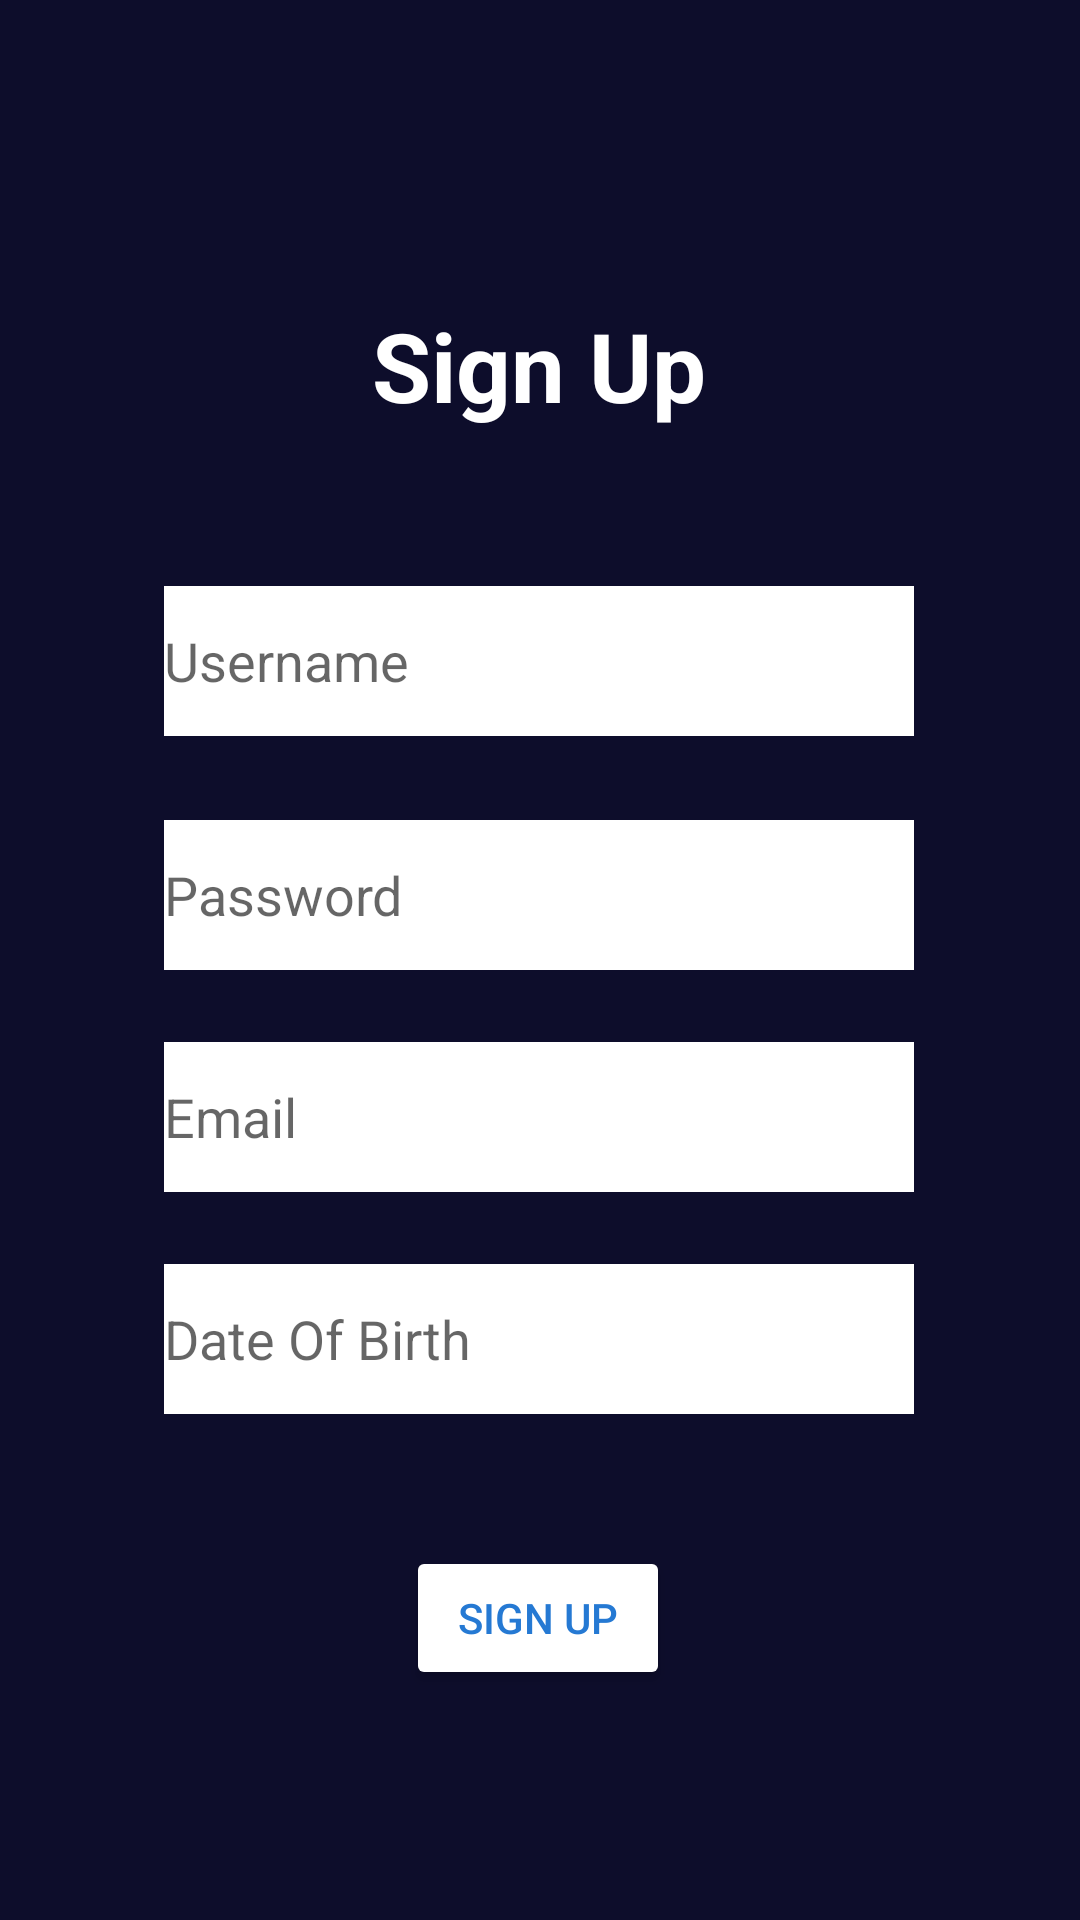

Layout XML and referenced resources for this Android screen:
<!-- AndroidManifest.xml: application theme Theme.SportsApp -->
<!-- res/layout/activity_sign_up.xml -->
<?xml version="1.0" encoding="utf-8"?>
<androidx.constraintlayout.widget.ConstraintLayout xmlns:android="http://schemas.android.com/apk/res/android"
    xmlns:app="http://schemas.android.com/apk/res-auto"
    xmlns:tools="http://schemas.android.com/tools"
    android:layout_width="match_parent"
    android:layout_height="match_parent"
    android:background="@color/background"
    tools:context=".MainActivity">

    <TextView
        android:id="@+id/textView"
        android:layout_width="wrap_content"
        android:layout_height="wrap_content"
        android:text="Sign Up"
        android:textSize="32sp"
        android:textStyle="bold"
        android:textColor="@color/white"
        app:layout_constraintBottom_toBottomOf="parent"
        app:layout_constraintEnd_toEndOf="parent"
        app:layout_constraintHorizontal_bias="0.498"
        app:layout_constraintStart_toStartOf="parent"
        app:layout_constraintTop_toTopOf="parent"
        app:layout_constraintVertical_bias="0.168" />

    <EditText
        android:id="@+id/editTextUsername"
        android:layout_width="250dp"
        android:layout_height="50dp"
        android:layout_marginTop="52dp"
        android:background="@color/white"
        android:ems="10"
        android:hint="Username"
        android:inputType="textPersonName"
        android:textColor="@color/background"
        app:layout_constraintEnd_toEndOf="parent"
        app:layout_constraintHorizontal_bias="0.496"
        app:layout_constraintStart_toStartOf="parent"
        app:layout_constraintTop_toBottomOf="@+id/textView" />

    <Button
        android:id="@+id/buttonSignUp"
        android:layout_width="wrap_content"
        android:layout_height="wrap_content"
        android:layout_marginTop="192dp"
        android:backgroundTint="@color/white"
        android:onClick="onSignUp"
        android:text="SIGN UP"
        android:textColor="@color/blue"
        app:layout_constraintEnd_toEndOf="parent"
        app:layout_constraintHorizontal_bias="0.498"
        app:layout_constraintStart_toStartOf="parent"
        app:layout_constraintTop_toBottomOf="@+id/editTextPassword" />

    <EditText
        android:id="@+id/editTextPassword"
        android:layout_width="250dp"
        android:layout_height="50dp"
        android:layout_marginTop="28dp"
        android:background="@color/white"
        android:ems="10"
        android:hint="Password"
        android:inputType="textPersonName"
        android:textColor="@color/background"
        app:layout_constraintEnd_toEndOf="parent"
        app:layout_constraintHorizontal_bias="0.496"
        app:layout_constraintStart_toStartOf="parent"
        app:layout_constraintTop_toBottomOf="@+id/editTextUsername" />

    <EditText
        android:id="@+id/editTextEmail"
        android:layout_width="250dp"
        android:layout_height="50dp"
        android:layout_marginTop="24dp"
        android:background="@color/white"
        android:ems="10"
        android:hint="Email"
        android:inputType="textPersonName"
        android:textColor="@color/background"
        app:layout_constraintEnd_toEndOf="parent"
        app:layout_constraintHorizontal_bias="0.496"
        app:layout_constraintStart_toStartOf="parent"
        app:layout_constraintTop_toBottomOf="@+id/editTextPassword" />

    <EditText
        android:id="@+id/editTextDOB"
        android:layout_width="250dp"
        android:layout_height="50dp"
        android:layout_marginTop="24dp"
        android:background="@color/white"
        android:ems="10"
        android:hint="Date Of Birth"
        android:inputType="date"
        android:textColor="@color/background"
        app:layout_constraintEnd_toEndOf="parent"
        app:layout_constraintHorizontal_bias="0.496"
        app:layout_constraintStart_toStartOf="parent"
        app:layout_constraintTop_toBottomOf="@+id/editTextEmail" />

</androidx.constraintlayout.widget.ConstraintLayout>
<!-- resources referenced by this layout -->
<resources>
  <color name="background">#0D0D2B</color>
  <color name="blue">#2579D3</color>
  <color name="white">#FFFFFFFF</color>
  <style name="Theme.SportsApp" parent="Theme.MaterialComponents.DayNight.DarkActionBar">
          
          <item name="colorPrimary">@color/purple_500</item>
          <item name="colorPrimaryVariant">@color/purple_700</item>
          <item name="colorOnPrimary">@color/white</item>
          
          <item name="colorSecondary">@color/teal_200</item>
          <item name="colorSecondaryVariant">@color/teal_700</item>
          <item name="colorOnSecondary">@color/black</item>
          
          <item name="android:statusBarColor">?attr/colorPrimaryVariant</item>
          
      </style>
  <color name="purple_500">#FF6200EE</color>
  <color name="purple_700">#FF3700B3</color>
  <color name="teal_200">#FF03DAC5</color>
  <color name="teal_700">#FF018786</color>
  <color name="black">#FF000000</color>
</resources>
